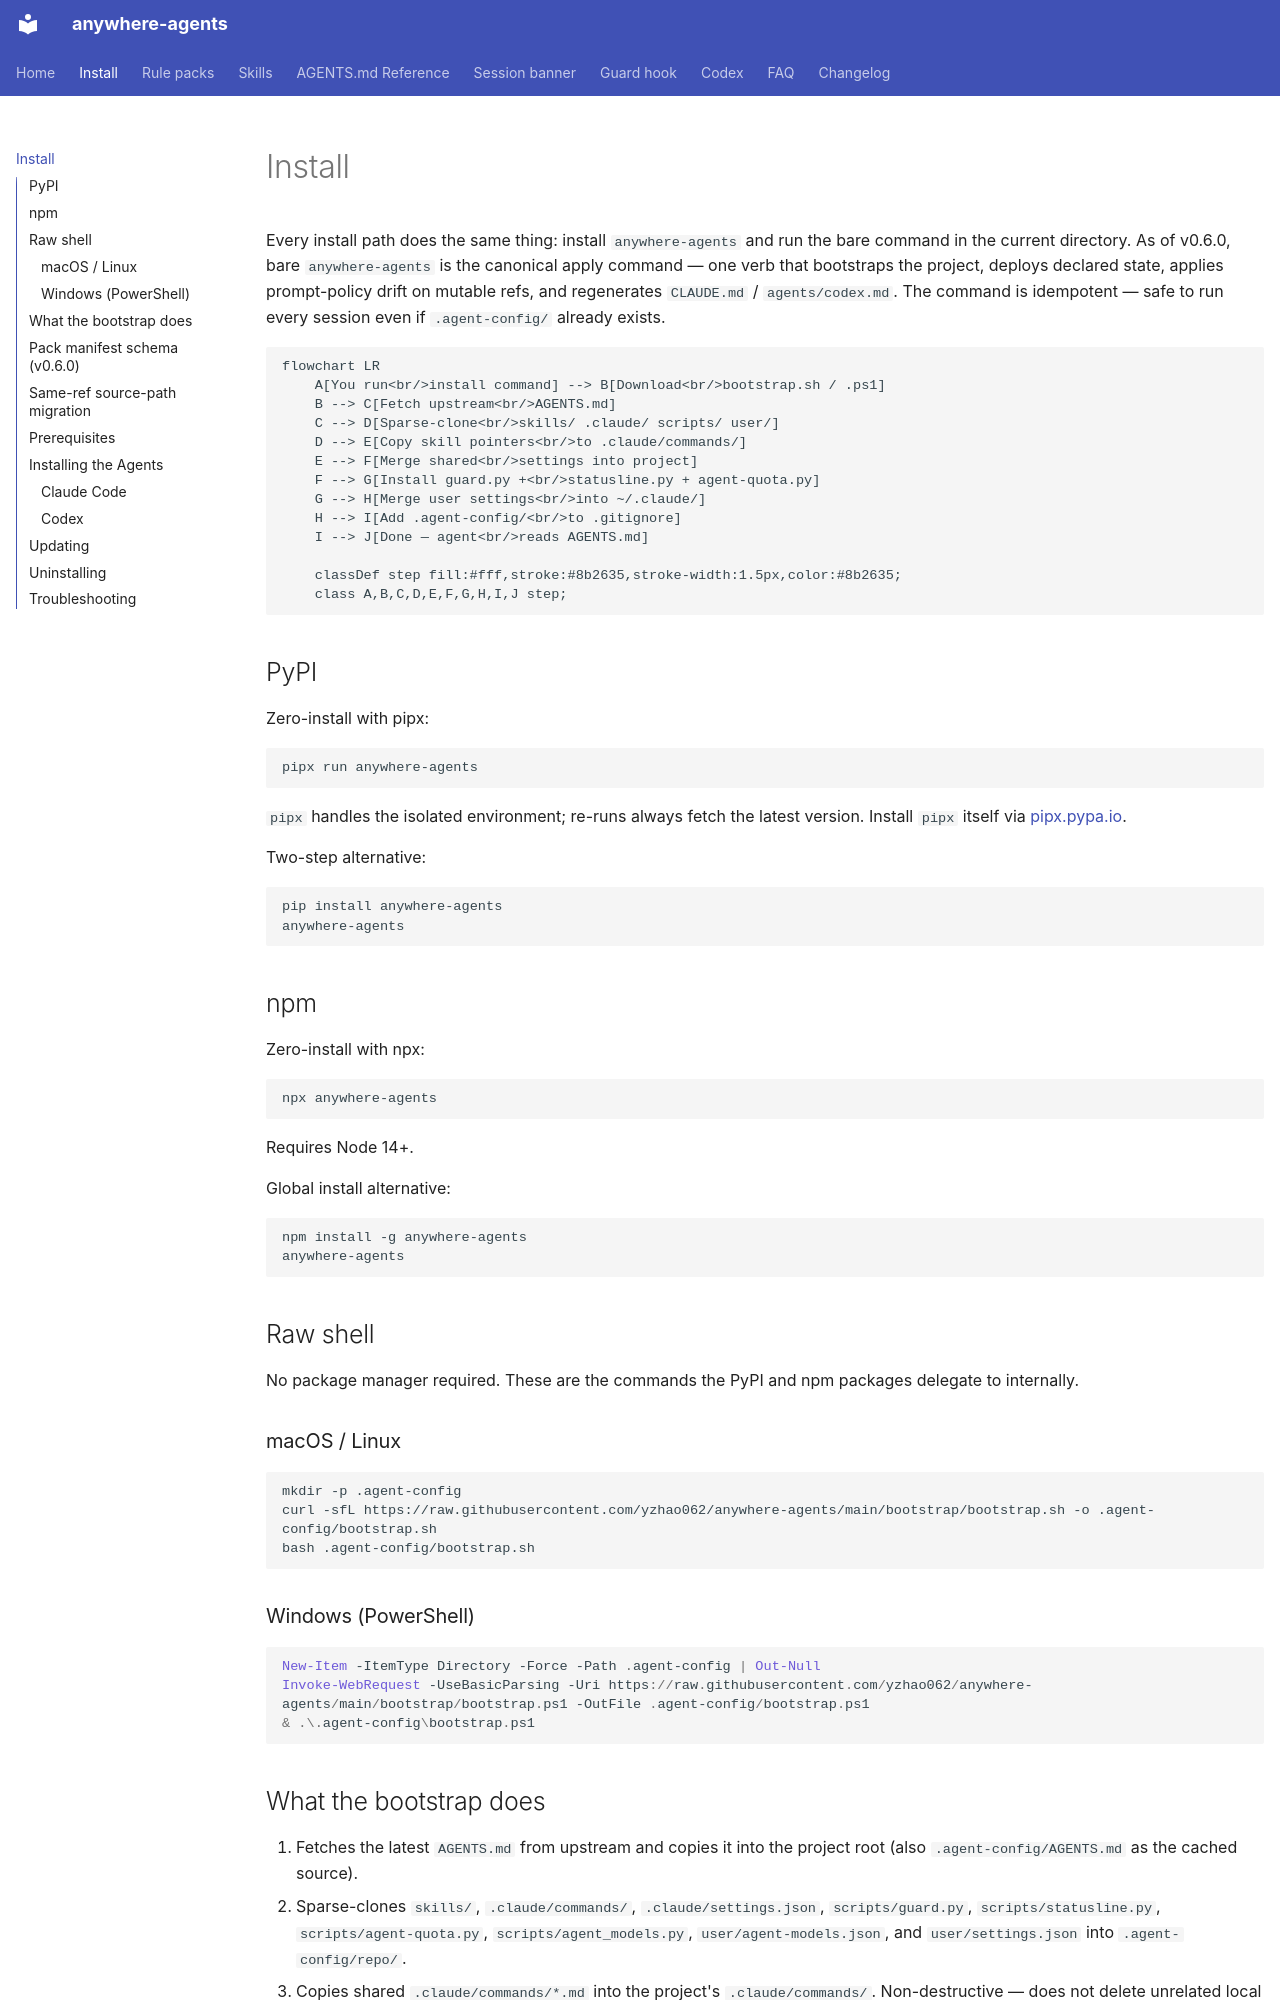

repository: yzhao062/anywhere-agents · page: install/index.html · generator: mkdocs

# Install

Every install path does the same thing: install `anywhere-agents` and run the bare command in the current directory. As of v0.6.0, bare `anywhere-agents` is the canonical apply command — one verb that bootstraps the project, deploys declared state, applies prompt-policy drift on mutable refs, and regenerates `CLAUDE.md` / `agents/codex.md`. The command is idempotent — safe to run every session even if `.agent-config/` already exists.

```mermaid
flowchart LR
    A[You run<br/>install command] --> B[Download<br/>bootstrap.sh / .ps1]
    B --> C[Fetch upstream<br/>AGENTS.md]
    C --> D[Sparse-clone<br/>skills/ .claude/ scripts/ user/]
    D --> E[Copy skill pointers<br/>to .claude/commands/]
    E --> F[Merge shared<br/>settings into project]
    F --> G[Install guard.py +<br/>statusline.py + agent-quota.py]
    G --> H[Merge user settings<br/>into ~/.claude/]
    H --> I[Add .agent-config/<br/>to .gitignore]
    I --> J[Done — agent<br/>reads AGENTS.md]

    classDef step fill:#fff,stroke:#8b2635,stroke-width:1.5px,color:#8b2635;
    class A,B,C,D,E,F,G,H,I,J step;
```

## PyPI

Zero-install with pipx:

```bash
pipx run anywhere-agents
```

`pipx` handles the isolated environment; re-runs always fetch the latest version. Install `pipx` itself via [pipx.pypa.io](https://pipx.pypa.io/).

Two-step alternative:

```bash
pip install anywhere-agents
anywhere-agents
```

## npm

Zero-install with npx:

```bash
npx anywhere-agents
```

Requires Node 14+.

Global install alternative:

```bash
npm install -g anywhere-agents
anywhere-agents
```

## Raw shell

No package manager required. These are the commands the PyPI and npm packages delegate to internally.

### macOS / Linux

```bash
mkdir -p .agent-config
curl -sfL https://raw.githubusercontent.com/yzhao062/anywhere-agents/main/bootstrap/bootstrap.sh -o .agent-config/bootstrap.sh
bash .agent-config/bootstrap.sh
```

### Windows (PowerShell)

```powershell
New-Item -ItemType Directory -Force -Path .agent-config | Out-Null
Invoke-WebRequest -UseBasicParsing -Uri https://raw.githubusercontent.com/yzhao062/anywhere-agents/main/bootstrap/bootstrap.ps1 -OutFile .agent-config/bootstrap.ps1
& .\.agent-config\bootstrap.ps1
```

## What the bootstrap does

1. Fetches the latest `AGENTS.md` from upstream and copies it into the project root (also `.agent-config/AGENTS.md` as the cached source).
2. Sparse-clones `skills/`, `.claude/commands/`, `.claude/settings.json`, `scripts/guard.py`, `scripts/statusline.py`, `scripts/agent-quota.py`, `scripts/agent_models.py`, `user/agent-models.json`, and `user/settings.json` into `.agent-config/repo/`.
3. Copies shared `.claude/commands/*.md` into the project's `.claude/commands/`. Non-destructive — does not delete unrelated local pointer files.
4. Merges shared `.claude/settings.json` keys into the project's copy. Project-only keys are preserved.
5. Installs `scripts/guard.py` into `~/.claude/hooks/`, installs `scripts/statusline.py` and `scripts/agent-quota.py` under `~/.claude/`, then merges `user/settings.json` into `~/.claude/settings.json`. The merge carries hook wiring, the statusLine command, the model and effort keys (`model`, `effortLevel`, and the `env` entries `CLAUDE_CODE_EFFORT_LEVEL` and `CLAUDE_CODE_SUBAGENT_MODEL`, whose values come from the registry `user/agent-models.json`), `CLAUDE_AUTOCOMPACT_PCT_OVERRIDE=65`, and user-level permissions.
6. Runs `scripts/agent_models.py sync`, which writes the registry's interactive Codex values into `~/.codex/config.toml` and its interactive Agy value into the Antigravity settings. It leaves a tool that is not installed alone, and `AGENT_MODELS_SYNC=off` skips the step.
7. Appends `.agent-config/` to the project's `.gitignore` if not already present.
